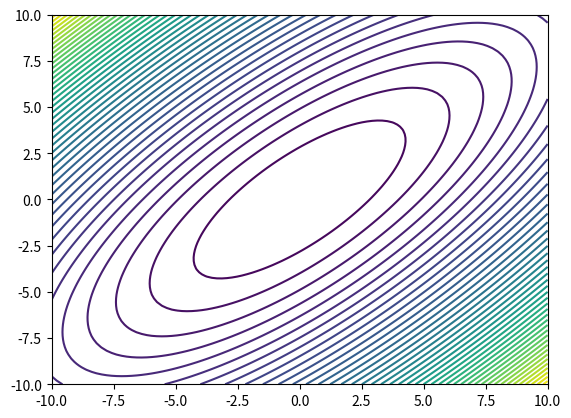

Generate this figure with matplotlib:
#the purpose of this file is to perform line search for hw2 problem 1
# [redacted]
#Version 1.0

#import needed libraries
import numpy as np
import matplotlib.pyplot as plt
from scipy.optimize import minimize
import time

def f(x1,x2,beta):
    return x1**2 + x2**2 - beta*x1*x2

def fun(x1,x2,beta):
    fun = np.zeros([len(x1),len(x2)])
    for i in range(len(x1)):
        for j in range(len(x2)):
            fun[i,j] = f(x1[i],x2[j],beta)
    return fun


x1 = np.linspace(-10,10,100)
x2 = np.linspace(-10,10,100)
beta = 3/2
x0 = np.array([5,-5])
tau = 0.001
fun = fun(x1,x2,beta)


plt.figure()
plt.contour(x1,x2,np.transpose(fun),50)
plt.show()

def linesearch(pk,alpha0):
    alphak = 0
    return alphak

def steepest_descent(x0,tau):
    xs = 0
    return xs,fun(xs)

def pinpoint(alphalow,alphahigh,phi0,philow,phihigh,phip0,phiplow,phiphigh,mu1,mu2):
    alphas = 0
    return alphas

def bracketing(alpha0,phi0,phip0,mu1,mu2,sigma):
    alphas = 0
    return alphas

def backtracking(alpha0,mu1,ro):
    alphas = 0
    return alphas
